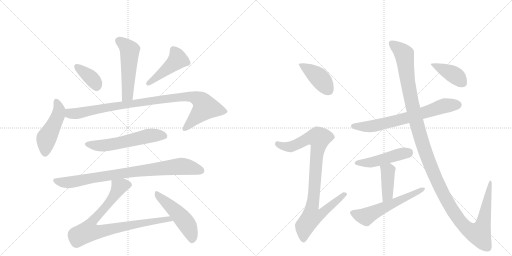
t = 0.00 s
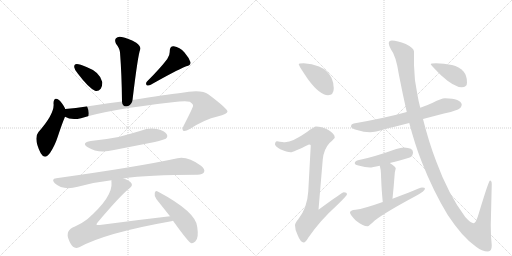
t = 2.60 s
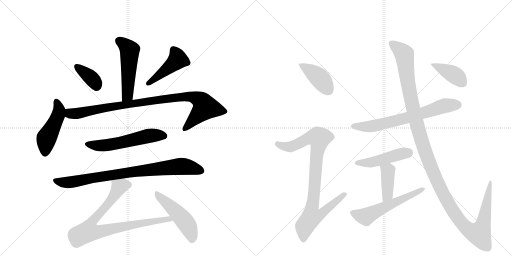
t = 5.19 s
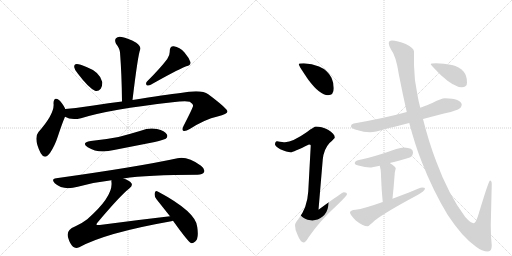
t = 7.79 s
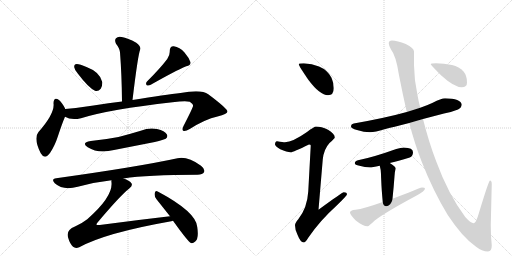
t = 10.38 s
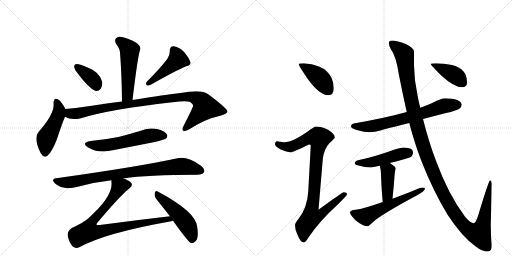
t = 12.98 s

The animated SVG that drew these frames (rendered in a browser with its animation timeline set to each time). Animation: 17 CSS @keyframes rules; one cycle of 12.98 s.

<svg version="1.1" viewBox="0 0 2048 1024" xmlns="http://www.w3.org/2000/svg">
  <g stroke="lightgray" stroke-dasharray="1,1" stroke-width="1" transform="scale(4, 4)">
    <line x1="0" y1="0" x2="256" y2="256"></line>
    <line x1="256" y1="0" x2="0" y2="256"></line>
    <line x1="128" y1="0" x2="128" y2="256"></line>
    <line x1="0" y1="128" x2="256" y2="128"></line>
    <line x1="256" y1="0" x2="512" y2="256"></line>
    <line x1="512" y1="0" x2="256" y2="256"></line>
    <line x1="384" y1="0" x2="384" y2="256"></line>
    <line x1="256" y1="128" x2="512" y2="128"></line>
  </g>
<g transform="scale(1, -1) translate(0, -850)">
   <style type="text/css">
    @keyframes keyframes0 {
      from {
       stroke: black;
       stroke-dashoffset: 516;
       stroke-width: 128;
       }
       63% {
       animation-timing-function: step-end;
       stroke: black;
       stroke-dashoffset: 0;
       stroke-width: 128;
       }
       to {
       stroke: black;
       stroke-width: 1024;
       }
       }
       #make-me-a-hanzi-animation-0 {
         animation: keyframes0 0.669922s both;
         animation-delay: 0.000000s;
         animation-timing-function: linear;
       }
    @keyframes keyframes1 {
      from {
       stroke: black;
       stroke-dashoffset: 369;
       stroke-width: 128;
       }
       55% {
       animation-timing-function: step-end;
       stroke: black;
       stroke-dashoffset: 0;
       stroke-width: 128;
       }
       to {
       stroke: black;
       stroke-width: 1024;
       }
       }
       #make-me-a-hanzi-animation-1 {
         animation: keyframes1 0.550293s both;
         animation-delay: 0.669922s;
         animation-timing-function: linear;
       }
    @keyframes keyframes2 {
      from {
       stroke: black;
       stroke-dashoffset: 451;
       stroke-width: 128;
       }
       59% {
       animation-timing-function: step-end;
       stroke: black;
       stroke-dashoffset: 0;
       stroke-width: 128;
       }
       to {
       stroke: black;
       stroke-width: 1024;
       }
       }
       #make-me-a-hanzi-animation-2 {
         animation: keyframes2 0.617025s both;
         animation-delay: 1.220215s;
         animation-timing-function: linear;
       }
    @keyframes keyframes3 {
      from {
       stroke: black;
       stroke-dashoffset: 472;
       stroke-width: 128;
       }
       61% {
       animation-timing-function: step-end;
       stroke: black;
       stroke-dashoffset: 0;
       stroke-width: 128;
       }
       to {
       stroke: black;
       stroke-width: 1024;
       }
       }
       #make-me-a-hanzi-animation-3 {
         animation: keyframes3 0.634115s both;
         animation-delay: 1.837240s;
         animation-timing-function: linear;
       }
    @keyframes keyframes4 {
      from {
       stroke: black;
       stroke-dashoffset: 955;
       stroke-width: 128;
       }
       76% {
       animation-timing-function: step-end;
       stroke: black;
       stroke-dashoffset: 0;
       stroke-width: 128;
       }
       to {
       stroke: black;
       stroke-width: 1024;
       }
       }
       #make-me-a-hanzi-animation-4 {
         animation: keyframes4 1.027181s both;
         animation-delay: 2.471354s;
         animation-timing-function: linear;
       }
    @keyframes keyframes5 {
      from {
       stroke: black;
       stroke-dashoffset: 564;
       stroke-width: 128;
       }
       65% {
       animation-timing-function: step-end;
       stroke: black;
       stroke-dashoffset: 0;
       stroke-width: 128;
       }
       to {
       stroke: black;
       stroke-width: 1024;
       }
       }
       #make-me-a-hanzi-animation-5 {
         animation: keyframes5 0.708984s both;
         animation-delay: 3.498535s;
         animation-timing-function: linear;
       }
    @keyframes keyframes6 {
      from {
       stroke: black;
       stroke-dashoffset: 846;
       stroke-width: 128;
       }
       73% {
       animation-timing-function: step-end;
       stroke: black;
       stroke-dashoffset: 0;
       stroke-width: 128;
       }
       to {
       stroke: black;
       stroke-width: 1024;
       }
       }
       #make-me-a-hanzi-animation-6 {
         animation: keyframes6 0.938477s both;
         animation-delay: 4.207520s;
         animation-timing-function: linear;
       }
    @keyframes keyframes7 {
      from {
       stroke: black;
       stroke-dashoffset: 850;
       stroke-width: 128;
       }
       73% {
       animation-timing-function: step-end;
       stroke: black;
       stroke-dashoffset: 0;
       stroke-width: 128;
       }
       to {
       stroke: black;
       stroke-width: 1024;
       }
       }
       #make-me-a-hanzi-animation-7 {
         animation: keyframes7 0.941732s both;
         animation-delay: 5.145996s;
         animation-timing-function: linear;
       }
    @keyframes keyframes8 {
      from {
       stroke: black;
       stroke-dashoffset: 493;
       stroke-width: 128;
       }
       62% {
       animation-timing-function: step-end;
       stroke: black;
       stroke-dashoffset: 0;
       stroke-width: 128;
       }
       to {
       stroke: black;
       stroke-width: 1024;
       }
       }
       #make-me-a-hanzi-animation-8 {
         animation: keyframes8 0.651204s both;
         animation-delay: 6.087728s;
         animation-timing-function: linear;
       }
    @keyframes keyframes9 {
      from {
       stroke: black;
       stroke-dashoffset: 412;
       stroke-width: 128;
       }
       57% {
       animation-timing-function: step-end;
       stroke: black;
       stroke-dashoffset: 0;
       stroke-width: 128;
       }
       to {
       stroke: black;
       stroke-width: 1024;
       }
       }
       #make-me-a-hanzi-animation-9 {
         animation: keyframes9 0.585286s both;
         animation-delay: 6.738932s;
         animation-timing-function: linear;
       }
    @keyframes keyframes10 {
      from {
       stroke: black;
       stroke-dashoffset: 919;
       stroke-width: 128;
       }
       75% {
       animation-timing-function: step-end;
       stroke: black;
       stroke-dashoffset: 0;
       stroke-width: 128;
       }
       to {
       stroke: black;
       stroke-width: 1024;
       }
       }
       #make-me-a-hanzi-animation-10 {
         animation: keyframes10 0.997884s both;
         animation-delay: 7.324219s;
         animation-timing-function: linear;
       }
    @keyframes keyframes11 {
      from {
       stroke: black;
       stroke-dashoffset: 688;
       stroke-width: 128;
       }
       69% {
       animation-timing-function: step-end;
       stroke: black;
       stroke-dashoffset: 0;
       stroke-width: 128;
       }
       to {
       stroke: black;
       stroke-width: 1024;
       }
       }
       #make-me-a-hanzi-animation-11 {
         animation: keyframes11 0.809896s both;
         animation-delay: 8.322103s;
         animation-timing-function: linear;
       }
    @keyframes keyframes12 {
      from {
       stroke: black;
       stroke-dashoffset: 469;
       stroke-width: 128;
       }
       60% {
       animation-timing-function: step-end;
       stroke: black;
       stroke-dashoffset: 0;
       stroke-width: 128;
       }
       to {
       stroke: black;
       stroke-width: 1024;
       }
       }
       #make-me-a-hanzi-animation-12 {
         animation: keyframes12 0.631673s both;
         animation-delay: 9.131999s;
         animation-timing-function: linear;
       }
    @keyframes keyframes13 {
      from {
       stroke: black;
       stroke-dashoffset: 407;
       stroke-width: 128;
       }
       57% {
       animation-timing-function: step-end;
       stroke: black;
       stroke-dashoffset: 0;
       stroke-width: 128;
       }
       to {
       stroke: black;
       stroke-width: 1024;
       }
       }
       #make-me-a-hanzi-animation-13 {
         animation: keyframes13 0.581217s both;
         animation-delay: 9.763672s;
         animation-timing-function: linear;
       }
    @keyframes keyframes14 {
      from {
       stroke: black;
       stroke-dashoffset: 568;
       stroke-width: 128;
       }
       65% {
       animation-timing-function: step-end;
       stroke: black;
       stroke-dashoffset: 0;
       stroke-width: 128;
       }
       to {
       stroke: black;
       stroke-width: 1024;
       }
       }
       #make-me-a-hanzi-animation-14 {
         animation: keyframes14 0.712240s both;
         animation-delay: 10.344889s;
         animation-timing-function: linear;
       }
    @keyframes keyframes15 {
      from {
       stroke: black;
       stroke-dashoffset: 1346;
       stroke-width: 128;
       }
       81% {
       animation-timing-function: step-end;
       stroke: black;
       stroke-dashoffset: 0;
       stroke-width: 128;
       }
       to {
       stroke: black;
       stroke-width: 1024;
       }
       }
       #make-me-a-hanzi-animation-15 {
         animation: keyframes15 1.345378s both;
         animation-delay: 11.057129s;
         animation-timing-function: linear;
       }
    @keyframes keyframes16 {
      from {
       stroke: black;
       stroke-dashoffset: 402;
       stroke-width: 128;
       }
       57% {
       animation-timing-function: step-end;
       stroke: black;
       stroke-dashoffset: 0;
       stroke-width: 128;
       }
       to {
       stroke: black;
       stroke-width: 1024;
       }
       }
       #make-me-a-hanzi-animation-16 {
         animation: keyframes16 0.577148s both;
         animation-delay: 12.402507s;
         animation-timing-function: linear;
       }
</style>
<path d="M 530 450 Q 552 633 561 653 Q 565 663 545 679 Q 511 698 487 702 Q 472 706 464 697 Q 457 690 464 675 Q 479 656 480 641 Q 487 550 488 444 C 488 414 526 420 530 450 Z" fill="lightgray"></path> 
<path d="M 311 556 Q 354 499 380 487 Q 393 483 403 495 Q 410 505 409 522 Q 400 562 346 582 Q 312 597 302 593 Q 296 592 297 581 Q 298 571 311 556 Z" fill="lightgray"></path> 
<path d="M 669 614 Q 642 578 588 524 Q 581 517 587 509 Q 594 506 603 511 Q 700 566 745 585 Q 764 589 762 601 Q 756 619 738 640 Q 719 662 695 665 Q 679 666 679 646 Q 680 630 669 614 Z" fill="lightgray"></path> 
<path d="M 261 414 L 261 415 Q 248 440 236 450 Q 215 465 214 437 Q 220 397 154 322 Q 133 297 163 237 Q 179 209 200 238 Q 219 266 232 306 Q 248 355 260 383 L 261 414 Z" fill="lightgray"></path> 
<path d="M 260 383 Q 284 368 324 377 Q 438 413 690 441 Q 741 447 759 443 Q 774 433 772 426 Q 772 420 734 346 Q 727 331 733 327 Q 740 323 759 334 Q 820 373 870 384 Q 910 394 910 404 Q 909 416 833 473 Q 806 494 722 478 Q 665 472 530 450 L 488 444 Q 436 438 374 428 Q 317 419 261 414 C 231 411 232 394 260 383 Z" fill="lightgray"></path> 
<path d="M 363 286 Q 323 279 351 261 Q 393 234 456 250 L 619 282 Q 656 291 663 295 Q 673 304 667 313 Q 660 326 628 334 Q 597 341 563 327 Q 520 314 474 302 Q 423 292 363 286 Z" fill="lightgray"></path> 
<path d="M 494 136 Q 590 151 790 151 Q 811 152 816 161 Q 822 173 804 187 Q 750 226 710 217 Q 553 183 225 137 Q 203 134 219 117 Q 252 87 311 103 Q 374 121 446 129 L 494 136 Z" fill="lightgray"></path> 
<path d="M 680 -15 Q 541 -31 399 -50 Q 389 -51 386 -49 Q 385 -45 391 -39 Q 482 69 517 96 Q 533 108 525 118 Q 518 128 494 136 C 466 148 446 157 446 129 Q 445 126 446 120 Q 452 63 349 -27 Q 330 -42 300 -56 Q 258 -71 276 -111 Q 276 -112 277 -114 Q 286 -135 298 -140 Q 305 -144 317 -139 Q 423 -81 685 -35 Q 688 -34 692 -33 C 721 -27 710 -12 680 -15 Z" fill="lightgray"></path> 
<path d="M 692 -33 Q 752 -117 764 -122 Q 771 -125 781 -116 Q 796 -104 789 -58 Q 785 2 631 84 Q 622 91 619 78 Q 616 65 626 53 L 680 -15 L 692 -33 Z" fill="lightgray"></path> 
<path d="M 1215 597 Q 1195 597 1195 593 Q 1195 587 1234 530 Q 1280 469 1312 469 Q 1335 469 1335 497 Q 1335 518 1326 539 Q 1310 570 1276 584 Q 1248 595 1215 597 Z" fill="lightgray"></path> 
<path d="M 1264 344 Q 1257 344 1228 322 Q 1171 282 1140 281 Q 1133 281 1108 285 Q 1100 284 1100 272 Q 1100 266 1121 253 Q 1148 241 1163 241 Q 1172 241 1236 272 Q 1243 272 1243 268 L 1233 84 Q 1229 18 1193 -27 Q 1180 -42 1180 -51 Q 1180 -70 1190 -89 Q 1202 -120 1215 -120 Q 1222 -120 1233 -101 Q 1279 -33 1348 29 Q 1388 68 1388 73 Q 1388 81 1375 81 Q 1369 81 1274 11 L 1291 212 Q 1295 253 1318 278 Q 1339 297 1339 300 Q 1339 315 1312 331 Q 1285 344 1264 344 Z" fill="lightgray"></path> 
<path d="M 1780 457 Q 1765 457 1731 439 Q 1710 429 1681 419 L 1627 402 Q 1545 379 1415 356 Q 1404 354 1404 344 Q 1404 337 1428 330 Q 1456 321 1480 321 Q 1501 321 1538 333 Q 1570 341 1637 358 L 1692 374 Q 1730 384 1776 396 Q 1802 400 1832 412 Q 1846 419 1847 432 Q 1844 455 1780 457 Z" fill="lightgray"></path> 
<path d="M 1616 260 Q 1603 260 1585 254 Q 1493 221 1432 209 Q 1419 205 1419 197 Q 1419 191 1438 187 Q 1460 180 1480 180 Q 1488 180 1519 187 L 1559 198 Q 1591 206 1639 220 Q 1652 225 1652 241 Q 1652 259 1616 260 Z" fill="lightgray"></path> 
<path d="M 1519 187 Q 1524 170 1524 153 Q 1524 144 1525 127 Q 1526 96 1531 42 C 1534 12 1567 25 1570 55 Q 1575 103 1578 145 Q 1579 165 1583 176 Q 1583 184 1559 198 C 1533 213 1511 216 1519 187 Z" fill="lightgray"></path> 
<path d="M 1531 42 Q 1455 15 1422 11 Q 1400 9 1400 0 Q 1400 -8 1422 -31 Q 1451 -55 1471 -55 Q 1475 -55 1499 -32 Q 1540 0 1663 66 Q 1700 86 1700 96 Q 1700 100 1688 100 Q 1683 100 1633 79 Q 1601 67 1570 55 L 1531 42 Z" fill="lightgray"></path> 
<path d="M 1681 419 Q 1674 445 1669 475 Q 1657 529 1656 589 L 1656 644 Q 1656 658 1623 674 Q 1589 688 1568 688 Q 1555 688 1555 677 Q 1555 669 1564 652 Q 1584 628 1596 549 Q 1611 472 1627 402 L 1637 358 Q 1659 274 1686 205 Q 1733 85 1791 -10 Q 1849 -98 1903 -136 Q 1928 -156 1952 -156 Q 1967 -156 1967 -131 Q 1963 -94 1963 -51 L 1967 113 Q 1967 128 1960 128 Q 1955 128 1916 -1 Q 1904 -43 1895 -43 Q 1883 -43 1861 -18 Q 1793 73 1745 204 Q 1715 282 1692 374 L 1681 419 Z" fill="lightgray"></path> 
<path d="M 1744 597 Q 1723 597 1723 593 Q 1723 590 1765 548 Q 1817 501 1847 501 Q 1868 501 1868 520 Q 1868 548 1854 564 Q 1837 583 1808 590 Q 1775 597 1744 597 Z" fill="lightgray"></path> 
      <clipPath id="make-me-a-hanzi-clip-0">
      <path d="M 530 450 Q 552 633 561 653 Q 565 663 545 679 Q 511 698 487 702 Q 472 706 464 697 Q 457 690 464 675 Q 479 656 480 641 Q 487 550 488 444 C 488 414 526 420 530 450 Z" fill="lightgray"></path>
      </clipPath>
      <path clip-path="url(#make-me-a-hanzi-clip-0)" d="M 476 687 L 519 648 L 513 493 L 508 469 L 494 452 " fill="none" id="make-me-a-hanzi-animation-0" stroke-dasharray="388 776" stroke-linecap="round"></path>

      <clipPath id="make-me-a-hanzi-clip-1">
      <path d="M 311 556 Q 354 499 380 487 Q 393 483 403 495 Q 410 505 409 522 Q 400 562 346 582 Q 312 597 302 593 Q 296 592 297 581 Q 298 571 311 556 Z" fill="lightgray"></path>
      </clipPath>
      <path clip-path="url(#make-me-a-hanzi-clip-1)" d="M 307 584 L 356 547 L 381 520 L 386 506 " fill="none" id="make-me-a-hanzi-animation-1" stroke-dasharray="241 482" stroke-linecap="round"></path>

      <clipPath id="make-me-a-hanzi-clip-2">
      <path d="M 669 614 Q 642 578 588 524 Q 581 517 587 509 Q 594 506 603 511 Q 700 566 745 585 Q 764 589 762 601 Q 756 619 738 640 Q 719 662 695 665 Q 679 666 679 646 Q 680 630 669 614 Z" fill="lightgray"></path>
      </clipPath>
      <path clip-path="url(#make-me-a-hanzi-clip-2)" d="M 694 650 L 707 631 L 711 612 L 592 516 " fill="none" id="make-me-a-hanzi-animation-2" stroke-dasharray="323 646" stroke-linecap="round"></path>

      <clipPath id="make-me-a-hanzi-clip-3">
      <path d="M 261 414 L 261 415 Q 248 440 236 450 Q 215 465 214 437 Q 220 397 154 322 Q 133 297 163 237 Q 179 209 200 238 Q 219 266 232 306 Q 248 355 260 383 L 261 414 Z" fill="lightgray"></path>
      </clipPath>
      <path clip-path="url(#make-me-a-hanzi-clip-3)" d="M 225 443 L 237 411 L 233 389 L 185 295 L 180 241 " fill="none" id="make-me-a-hanzi-animation-3" stroke-dasharray="344 688" stroke-linecap="round"></path>

      <clipPath id="make-me-a-hanzi-clip-4">
      <path d="M 260 383 Q 284 368 324 377 Q 438 413 690 441 Q 741 447 759 443 Q 774 433 772 426 Q 772 420 734 346 Q 727 331 733 327 Q 740 323 759 334 Q 820 373 870 384 Q 910 394 910 404 Q 909 416 833 473 Q 806 494 722 478 Q 665 472 530 450 L 488 444 Q 436 438 374 428 Q 317 419 261 414 C 231 411 232 394 260 383 Z" fill="lightgray"></path>
      </clipPath>
      <path clip-path="url(#make-me-a-hanzi-clip-4)" d="M 269 406 L 284 396 L 313 397 L 632 451 L 736 464 L 775 462 L 801 450 L 821 420 L 738 333 " fill="none" id="make-me-a-hanzi-animation-4" stroke-dasharray="827 1654" stroke-linecap="round"></path>

      <clipPath id="make-me-a-hanzi-clip-5">
      <path d="M 363 286 Q 323 279 351 261 Q 393 234 456 250 L 619 282 Q 656 291 663 295 Q 673 304 667 313 Q 660 326 628 334 Q 597 341 563 327 Q 520 314 474 302 Q 423 292 363 286 Z" fill="lightgray"></path>
      </clipPath>
      <path clip-path="url(#make-me-a-hanzi-clip-5)" d="M 354 275 L 376 268 L 414 267 L 599 308 L 656 306 " fill="none" id="make-me-a-hanzi-animation-5" stroke-dasharray="436 872" stroke-linecap="round"></path>

      <clipPath id="make-me-a-hanzi-clip-6">
      <path d="M 494 136 Q 590 151 790 151 Q 811 152 816 161 Q 822 173 804 187 Q 750 226 710 217 Q 553 183 225 137 Q 203 134 219 117 Q 252 87 311 103 Q 374 121 446 129 L 494 136 Z" fill="lightgray"></path>
      </clipPath>
      <path clip-path="url(#make-me-a-hanzi-clip-6)" d="M 222 127 L 256 120 L 297 123 L 413 146 L 712 184 L 755 181 L 804 167 " fill="none" id="make-me-a-hanzi-animation-6" stroke-dasharray="718 1436" stroke-linecap="round"></path>

      <clipPath id="make-me-a-hanzi-clip-7">
      <path d="M 680 -15 Q 541 -31 399 -50 Q 389 -51 386 -49 Q 385 -45 391 -39 Q 482 69 517 96 Q 533 108 525 118 Q 518 128 494 136 C 466 148 446 157 446 129 Q 445 126 446 120 Q 452 63 349 -27 Q 330 -42 300 -56 Q 258 -71 276 -111 Q 276 -112 277 -114 Q 286 -135 298 -140 Q 305 -144 317 -139 Q 423 -81 685 -35 Q 688 -34 692 -33 C 721 -27 710 -12 680 -15 Z" fill="lightgray"></path>
      </clipPath>
      <path clip-path="url(#make-me-a-hanzi-clip-7)" d="M 512 110 L 476 102 L 439 42 L 370 -34 L 353 -76 L 404 -76 L 596 -37 L 658 -28 L 687 -30 " fill="none" id="make-me-a-hanzi-animation-7" stroke-dasharray="722 1444" stroke-linecap="round"></path>

      <clipPath id="make-me-a-hanzi-clip-8">
      <path d="M 692 -33 Q 752 -117 764 -122 Q 771 -125 781 -116 Q 796 -104 789 -58 Q 785 2 631 84 Q 622 91 619 78 Q 616 65 626 53 L 680 -15 L 692 -33 Z" fill="lightgray"></path>
      </clipPath>
      <path clip-path="url(#make-me-a-hanzi-clip-8)" d="M 630 72 L 710 -2 L 747 -46 L 765 -86 L 768 -112 " fill="none" id="make-me-a-hanzi-animation-8" stroke-dasharray="365 730" stroke-linecap="round"></path>

      <clipPath id="make-me-a-hanzi-clip-9">
      <path d="M 1215 597 Q 1195 597 1195 593 Q 1195 587 1234 530 Q 1280 469 1312 469 Q 1335 469 1335 497 Q 1335 518 1326 539 Q 1310 570 1276 584 Q 1248 595 1215 597 Z" fill="lightgray"></path>
      </clipPath>
      <path clip-path="url(#make-me-a-hanzi-clip-9)" d="M 1199 592 L 1279 537 L 1314 489 " fill="none" id="make-me-a-hanzi-animation-9" stroke-dasharray="284 568" stroke-linecap="round"></path>

      <clipPath id="make-me-a-hanzi-clip-10">
      <path d="M 1264 344 Q 1257 344 1228 322 Q 1171 282 1140 281 Q 1133 281 1108 285 Q 1100 284 1100 272 Q 1100 266 1121 253 Q 1148 241 1163 241 Q 1172 241 1236 272 Q 1243 272 1243 268 L 1233 84 Q 1229 18 1193 -27 Q 1180 -42 1180 -51 Q 1180 -70 1190 -89 Q 1202 -120 1215 -120 Q 1222 -120 1233 -101 Q 1279 -33 1348 29 Q 1388 68 1388 73 Q 1388 81 1375 81 Q 1369 81 1274 11 L 1291 212 Q 1295 253 1318 278 Q 1339 297 1339 300 Q 1339 315 1312 331 Q 1285 344 1264 344 Z" fill="lightgray"></path>
      </clipPath>
      <path clip-path="url(#make-me-a-hanzi-clip-10)" d="M 1111 274 L 1136 264 L 1161 263 L 1233 297 L 1277 297 L 1248 21 L 1286 18 L 1295 6 L 1281 -9 L 1245 -21 L 1218 -56 L 1214 -110 " fill="none" id="make-me-a-hanzi-animation-10" stroke-dasharray="791 1582" stroke-linecap="round"></path>

      <clipPath id="make-me-a-hanzi-clip-11">
      <path d="M 1780 457 Q 1765 457 1731 439 Q 1710 429 1681 419 L 1627 402 Q 1545 379 1415 356 Q 1404 354 1404 344 Q 1404 337 1428 330 Q 1456 321 1480 321 Q 1501 321 1538 333 Q 1570 341 1637 358 L 1692 374 Q 1730 384 1776 396 Q 1802 400 1832 412 Q 1846 419 1847 432 Q 1844 455 1780 457 Z" fill="lightgray"></path>
      </clipPath>
      <path clip-path="url(#make-me-a-hanzi-clip-11)" d="M 1413 345 L 1507 348 L 1623 376 L 1774 426 L 1833 431 " fill="none" id="make-me-a-hanzi-animation-11" stroke-dasharray="560 1120" stroke-linecap="round"></path>

      <clipPath id="make-me-a-hanzi-clip-12">
      <path d="M 1616 260 Q 1603 260 1585 254 Q 1493 221 1432 209 Q 1419 205 1419 197 Q 1419 191 1438 187 Q 1460 180 1480 180 Q 1488 180 1519 187 L 1559 198 Q 1591 206 1639 220 Q 1652 225 1652 241 Q 1652 259 1616 260 Z" fill="lightgray"></path>
      </clipPath>
      <path clip-path="url(#make-me-a-hanzi-clip-12)" d="M 1426 198 L 1482 200 L 1634 240 " fill="none" id="make-me-a-hanzi-animation-12" stroke-dasharray="341 682" stroke-linecap="round"></path>

      <clipPath id="make-me-a-hanzi-clip-13">
      <path d="M 1519 187 Q 1524 170 1524 153 Q 1524 144 1525 127 Q 1526 96 1531 42 C 1534 12 1567 25 1570 55 Q 1575 103 1578 145 Q 1579 165 1583 176 Q 1583 184 1559 198 C 1533 213 1511 216 1519 187 Z" fill="lightgray"></path>
      </clipPath>
      <path clip-path="url(#make-me-a-hanzi-clip-13)" d="M 1527 183 L 1552 167 L 1551 81 L 1546 63 L 1535 51 " fill="none" id="make-me-a-hanzi-animation-13" stroke-dasharray="279 558" stroke-linecap="round"></path>

      <clipPath id="make-me-a-hanzi-clip-14">
      <path d="M 1531 42 Q 1455 15 1422 11 Q 1400 9 1400 0 Q 1400 -8 1422 -31 Q 1451 -55 1471 -55 Q 1475 -55 1499 -32 Q 1540 0 1663 66 Q 1700 86 1700 96 Q 1700 100 1688 100 Q 1683 100 1633 79 Q 1601 67 1570 55 L 1531 42 Z" fill="lightgray"></path>
      </clipPath>
      <path clip-path="url(#make-me-a-hanzi-clip-14)" d="M 1409 -1 L 1463 -17 L 1693 95 " fill="none" id="make-me-a-hanzi-animation-14" stroke-dasharray="440 880" stroke-linecap="round"></path>

      <clipPath id="make-me-a-hanzi-clip-15">
      <path d="M 1681 419 Q 1674 445 1669 475 Q 1657 529 1656 589 L 1656 644 Q 1656 658 1623 674 Q 1589 688 1568 688 Q 1555 688 1555 677 Q 1555 669 1564 652 Q 1584 628 1596 549 Q 1611 472 1627 402 L 1637 358 Q 1659 274 1686 205 Q 1733 85 1791 -10 Q 1849 -98 1903 -136 Q 1928 -156 1952 -156 Q 1967 -156 1967 -131 Q 1963 -94 1963 -51 L 1967 113 Q 1967 128 1960 128 Q 1955 128 1916 -1 Q 1904 -43 1895 -43 Q 1883 -43 1861 -18 Q 1793 73 1745 204 Q 1715 282 1692 374 L 1681 419 Z" fill="lightgray"></path>
      </clipPath>
      <path clip-path="url(#make-me-a-hanzi-clip-15)" d="M 1566 678 L 1617 633 L 1634 502 L 1666 358 L 1704 234 L 1745 131 L 1787 48 L 1838 -32 L 1870 -66 L 1907 -84 L 1916 -86 L 1933 -43 L 1962 125 " fill="none" id="make-me-a-hanzi-animation-15" stroke-dasharray="1218 2436" stroke-linecap="round"></path>

      <clipPath id="make-me-a-hanzi-clip-16">
      <path d="M 1744 597 Q 1723 597 1723 593 Q 1723 590 1765 548 Q 1817 501 1847 501 Q 1868 501 1868 520 Q 1868 548 1854 564 Q 1837 583 1808 590 Q 1775 597 1744 597 Z" fill="lightgray"></path>
      </clipPath>
      <path clip-path="url(#make-me-a-hanzi-clip-16)" d="M 1727 593 L 1814 552 L 1850 518 " fill="none" id="make-me-a-hanzi-animation-16" stroke-dasharray="274 548" stroke-linecap="round"></path>

</g>
</svg>
